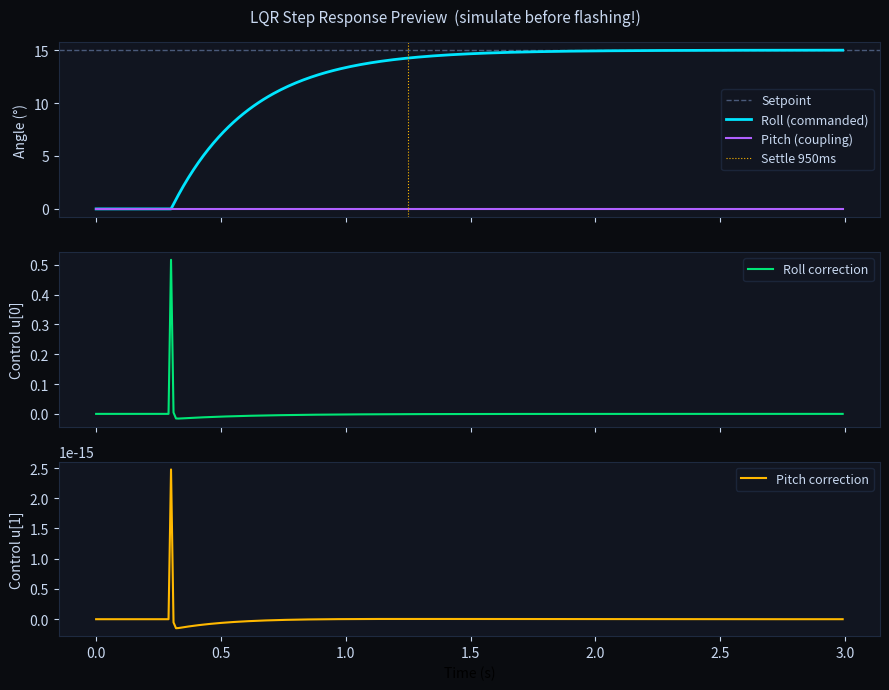

Here is the Python script that generated this plot:
"""
Drone LQR Gain Designer
=======================
Run this on your laptop (not the ESP32) to compute the optimal LQR
gain matrix K from your drone's physical parameters.

Outputs:
  - The 2x4 K matrix
  - C++ constants to paste directly into main.cpp
  - A step response simulation plot so you can preview behaviour
    before flashing

Dependencies:
    pip install numpy scipy matplotlib

Usage:
    python3 lqr_designer.py

Then tune Q_diag and R_diag until the simulated response looks right,
and paste the printed C++ block into main.cpp.
"""

import numpy as np
from scipy.linalg import solve_discrete_are
import matplotlib.pyplot as plt

# ═══════════════════════════════════════════════════════════════
#  STEP 1 — Enter your drone's physical parameters
#  Measure or estimate these. Rough estimates are fine to start.
# ═══════════════════════════════════════════════════════════════

mass       = 0.037      # kg  — weigh the drone on a kitchen scale
arm        = 0.072      # m   — centre to motor shaft (measure with ruler)
Ixx        = 0.0000959     # kg·m²  — roll moment of inertia
                        #   estimate: Ixx ≈ 0.5 * mass * arm²
                        #   for a uniform cross: Ixx ≈ mass * arm² / 4
Iyy        = 0.0000959     # kg·m²  — pitch moment of inertia (≈ Ixx for symmetric X-frame)

# Motor / ESC thrust model:
#   thrust per motor (N) = kT * duty_fraction
#   Estimate kT by hanging drone on a scale, running one motor at 50%,
#   reading the thrust in grams, converting: kT = thrust_N / 0.5
kT         = 0.1008       # N per unit throttle fraction (0-1)

# Control loop sample time
dt         = 0.01       # seconds — 100 Hz (matches firmware)

# ═══════════════════════════════════════════════════════════════
#  STEP 2 — LQR cost matrices
#  Q penalises state error: [roll_angle, roll_rate, pitch_angle, pitch_rate]
#  R penalises control effort: [roll_correction, pitch_correction]
#
#  Tuning guide:
#    Increase Q[0,0] / Q[2,2] → tighter angle hold (more aggressive)
#    Increase Q[1,1] / Q[3,3] → damps oscillation faster
#    Increase R diagonal      → softer response, less motor wear
#    Decrease R diagonal      → more aggressive, risks oscillation
# ═══════════════════════════════════════════════════════════════

Q_diag = [80.0,   # roll angle error weight
           8.0,   # roll rate error weight
          80.0,   # pitch angle error weight
           8.0]   # pitch rate error weight

R_diag = [0.8,    # roll control effort weight
           0.8]   # pitch control effort weight

# ═══════════════════════════════════════════════════════════════
#  System matrices — linearised quadcopter dynamics
#
#  State:   x = [phi, phi_dot, theta, theta_dot]
#               roll    roll-rate  pitch  pitch-rate
#
#  Control: u = [roll_correction, pitch_correction]
#               (duty units fed to applyMix)
#
#  Continuous-time: x_dot = A_c*x + B_c*u
#  Then discretised at dt using zero-order hold.
# ═══════════════════════════════════════════════════════════════

# Continuous A — angular dynamics (roll and pitch decouple for symmetric frame)
A_c = np.array([
    [0, 1,    0, 0],   # phi_dot = phi_rate
    [0, 0,    0, 0],   # phi_ddot = B input (no coupling for symmetric frame)
    [0, 0,    0, 1],   # theta_dot = theta_rate
    [0, 0,    0, 0],   # theta_ddot = B input
])

# Torque per unit correction:
#   Two motors (FL+BL or FR+BR) produce torque τ = 2 * kT * arm * u_fraction
#   Angular accel = τ / I
tau_per_u_roll  = 2.0 * kT * arm / Ixx
tau_per_u_pitch = 2.0 * kT * arm / Iyy

# Continuous B
B_c = np.array([
    [0,                  0              ],
    [tau_per_u_roll,     0              ],
    [0,                  0              ],
    [0,                  tau_per_u_pitch],
])

# Discretise using Euler method (sufficient for dt=0.01 s)
# For higher accuracy use matrix exponential: expm(A_c * dt)
A = np.eye(4) + A_c * dt
B = B_c * dt

print("=" * 60)
print("System matrices (discrete, dt={:.3f}s)".format(dt))
print(f"A =\n{A}")
print(f"B =\n{B}")
print(f"\nPhysical params:")
print(f"  mass={mass}kg  arm={arm}m  Ixx={Ixx}  Iyy={Iyy}")
print(f"  kT={kT} N/unit  tau/u roll={tau_per_u_roll:.4f}  pitch={tau_per_u_pitch:.4f}")

# ═══════════════════════════════════════════════════════════════
#  Solve the discrete-time algebraic Riccati equation
# ═══════════════════════════════════════════════════════════════

Q = np.diag(Q_diag)
R = np.diag(R_diag)

try:
    P = solve_discrete_are(A, B, Q, R)
    K = np.linalg.inv(R + B.T @ P @ B) @ (B.T @ P @ A)
except np.linalg.LinAlgError as e:
    print(f"\nERROR solving Riccati equation: {e}")
    print("Try increasing R values or checking your physical parameters.")
    exit(1)

print("\n" + "=" * 60)
print("Optimal LQR gain matrix K (2 x 4):")
print(K)
print(f"\nRow 0 = roll corrections:  {K[0]}")
print(f"Row 1 = pitch corrections: {K[1]}")

# Check stability — all eigenvalues of (A - B@K) should be inside unit circle
eigs = np.linalg.eigvals(A - B @ K)
stable = all(abs(e) < 1.0 for e in eigs)
print(f"\nClosed-loop eigenvalues: {[f'{abs(e):.4f}' for e in eigs]}")
print(f"System stable: {'YES' if stable else 'NO — adjust Q/R!'}")

if not stable:
    print("\nWARNING: System is not stable with these gains.")
    print("Try reducing Q values or increasing R values.")
    exit(1)

# ═══════════════════════════════════════════════════════════════
#  Print C++ block to paste into main.cpp
# ═══════════════════════════════════════════════════════════════

print("\n" + "=" * 60)
print("// ── Paste this block into main.cpp ──────────────────")
print("// LQR gain matrix K[2][4]")
print("// Row 0: roll corrections  Row 1: pitch corrections")
print("// Columns: [phi, phi_dot, theta, theta_dot]")
print("// Generated by lqr_designer.py")
print(f"// Q={Q_diag}  R={R_diag}")
print(f"// mass={mass}kg  arm={arm}m  Ixx={Ixx}  Iyy={Iyy}  kT={kT}")
print("const float K_LQR[2][4] = {")
print(f"  {{ {K[0,0]:.6f}f, {K[0,1]:.6f}f, {K[0,2]:.6f}f, {K[0,3]:.6f}f }},  // roll")
print(f"  {{ {K[1,0]:.6f}f, {K[1,1]:.6f}f, {K[1,2]:.6f}f, {K[1,3]:.6f}f }}   // pitch")
print("};")
print("// ──────────────────────────────────────────────────────")

# ═══════════════════════════════════════════════════════════════
#  Simulate step response for preview
# ═══════════════════════════════════════════════════════════════

def simulate_step(K, A, B, step_angle_deg=15.0, duration_s=3.0):
    """Simulate a step command in roll, record roll and pitch response."""
    n = int(duration_s / dt)
    t = np.arange(n) * dt

    x = np.zeros(4)               # start at rest
    x_des = np.zeros(4)

    roll_hist  = np.zeros(n)
    pitch_hist = np.zeros(n)
    u_hist     = np.zeros((n, 2))

    step_idx = int(0.3 / dt)      # step happens at 0.3s

    for i in range(n):
        if i >= step_idx:
            x_des[0] = np.radians(step_angle_deg)   # desired roll angle

        err = x - x_des
        u   = -K @ err                               # LQR control law

        # Clamp to reasonable motor authority (±300 duty units)
        u = np.clip(u, -300, 300)

        x = A @ x + B @ u

        roll_hist[i]  = np.degrees(x[0])
        pitch_hist[i] = np.degrees(x[2])
        u_hist[i]     = u

    return t, roll_hist, pitch_hist, u_hist, np.degrees(x_des[0])

t, roll, pitch, u_out, sp = simulate_step(K, A, B, step_angle_deg=15.0)

fig, axes = plt.subplots(3, 1, figsize=(9, 7), sharex=True)
fig.patch.set_facecolor("#0a0c10")
fig.suptitle("LQR Step Response Preview  (simulate before flashing!)",
             color="#c8d8f0", fontsize=11)

for ax in axes:
    ax.set_facecolor("#111520")
    ax.tick_params(colors="#c8d8f0")
    for spine in ax.spines.values():
        spine.set_color("#1e2a40")
    ax.yaxis.label.set_color("#c8d8f0")

axes[0].axhline(sp, color="#4a5a7a", linewidth=1, linestyle="--", label="Setpoint")
axes[0].plot(t, roll,  color="#00e5ff", linewidth=2, label="Roll (commanded)")
axes[0].plot(t, pitch, color="#b060ff", linewidth=1.5, label="Pitch (coupling)")
axes[0].set_ylabel("Angle (°)")
axes[0].legend(facecolor="#111520", edgecolor="#1e2a40",
               labelcolor="#c8d8f0", fontsize=9)

axes[1].plot(t, u_out[:, 0], color="#00e676", linewidth=1.5, label="Roll correction")
axes[1].set_ylabel("Control u[0]")
axes[1].legend(facecolor="#111520", edgecolor="#1e2a40",
               labelcolor="#c8d8f0", fontsize=9)

axes[2].plot(t, u_out[:, 1], color="#ffb800", linewidth=1.5, label="Pitch correction")
axes[2].set_ylabel("Control u[1]")
axes[2].set_xlabel("Time (s)")
axes[2].legend(facecolor="#111520", edgecolor="#1e2a40",
               labelcolor="#c8d8f0", fontsize=9)

# Annotate settling time (±5% band)
band = sp * 0.05
settle_idx = len(roll) - 1
step_i = int(0.3 / dt)
for i in range(len(roll) - 1, step_i, -1):
    if abs(roll[i] - sp) > band:
        settle_idx = i + 1
        break
settle_t = t[settle_idx] if settle_idx < len(t) else t[-1]
axes[0].axvline(settle_t, color="#ffb800", linewidth=0.8, linestyle=":",
                label=f"Settle {(settle_t-0.3)*1000:.0f}ms")
axes[0].legend(facecolor="#111520", edgecolor="#1e2a40",
               labelcolor="#c8d8f0", fontsize=9)

print(f"\nSimulated settling time: {(settle_t - 0.3)*1000:.0f} ms")
print(f"Peak overshoot: {max(roll) - sp:.2f}°  ({(max(roll)-sp)/sp*100:.1f}%)")

plt.tight_layout()
plt.show()

print("\nDone. Paste the K_LQR block above into main.cpp and reflash.")
